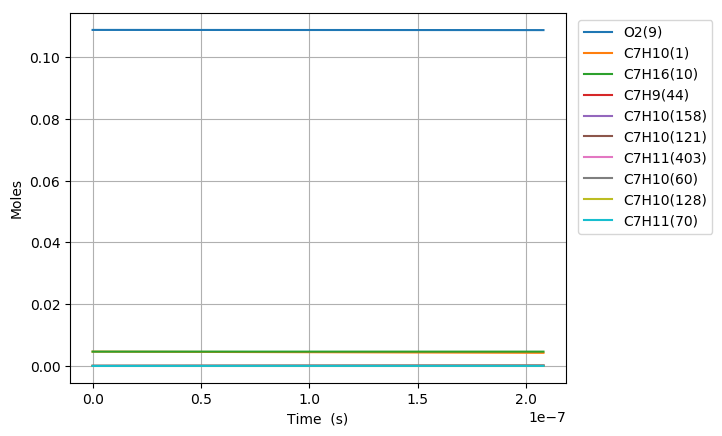

Values plotted in this chart, from the file beside it:
Time (s), Volume (m^3), H(11), O(12), OH(13), H2(14), H2O(15), Ar(16), He(17), HO2(18), H2O2(19), N2, Ne, C7H10(1), CO(2), CO2(3), CH4(4), C2H2(5), C4H4(6), C5H6(7), C5H5(8), O2(9), C7H16(10), C7H10(60)
0.0, 0.0028, 0.0, 0.0, 0.0, 0.0, 0.0, 0.0, 0.0, 0.0, 0.0, 0.8803, 0.0, 0.00463, 0.0, 0.0, 0.0, 0.0, 0.0, 0.0, 0.0, 0.1088, 0.00463, 0.0
5.081161449102152e-19, 0.0028, 1.254727497094427e-22, 3.977643246552311e-35, 3.9327320252894732e-35, 6.4805072695480583e-35, 4.5306071360320173e-46, 0.0, 0.0, 9.6556544292411251e-23, 8.9684928613230462e-38, 0.8803, 0.0, 0.00463, 1.2092460428393125e-96, 4.5160904323637409e-119, 9.7152017495148417e-64, -1.3150043841776698e-176, 0.0, 0.0, 0.0, 0.1088, 0.00463, 8.5245308967873212e-17
1.4227252057486027e-18, 0.0028, 3.5132371265240675e-22, 2.3879453612133989e-34, 2.375370219221607e-34, 3.9142265160017255e-34, 5.378737031693636e-45, 0.0, 0.0, 2.7035985538977599e-22, 5.4169954121428915e-37, 0.8803, 0.0, 0.00463, 2.4680043826271791e-94, 1.6635924944237313e-116, 6.5837580815250348e-62, 1.3992916707962764e-171, 0.0, 0.0, 0.0, 0.1088, 0.00463, 2.3868686512830986e-16
3.2519433274253775e-18, 0.0028, 8.0302569240204594e-22, 1.1465129050813576e-33, 1.1436385868741479e-33, 1.8845317017761958e-33, 5.2808762828627678e-44, 0.0, 0.0, 6.1797260305359371e-22, 2.6080763064254123e-36, 0.8803, 0.0, 0.00463, 1.0179673095592387e-91, 1.3702880205649581e-113, 4.8558187681918608e-60, 4.1796886474220994e-167, 0.0, 0.0, 0.0, 0.1088, 0.00463, 5.4556997752224264e-16
6.910379570778927e-18, 0.0028, 1.7064298673549161e-21, 5.0006787758071781e-33, 4.9945708492869898e-33, 8.2302461728327927e-33, 4.6708758759487992e-43, 0.0, 0.0, 1.3132226001375057e-21, 1.1390384601070811e-35, 0.8803, 0.0, 0.00463, 3.2458861622714754e-89, 8.7416827489197804e-111, 3.3453483010325594e-58, 9.9926760574472942e-163, 0.0, 0.0, 0.0, 0.1088, 0.00463, 1.1593362026023461e-15
1.4227252057486026e-17, 0.0028, 3.5132390790649883e-21, 2.0863930938134628e-32, 2.0851355792543196e-32, 3.4359667007593493e-32, 3.9261536191435005e-42, 0.0, 0.0, 2.7038206003698766e-21, 4.7554537068382084e-35, 0.8803, 0.0, 0.00463, 9.2234617532916979e-87, 4.9690011914346143e-108, 2.2200618892188823e-56, 1.9657251592783441e-158, 0.0, 0.0, 0.0, 0.1088, 0.00463, 2.386868653931506e-15
2.886099703090022e-17, 0.0028, 7.1268609496221916e-21, 8.5210148062789621e-32, 8.5184638459213611e-32, 1.4037052752514543e-31, 3.2188995846143203e-41, 0.0, 0.0, 5.4854086174090696e-21, 1.9429151988622238e-34, 0.8803, 0.0, 0.00463, 2.4842118230995225e-84, 2.6769235550710408e-105, 1.4463967064707653e-54, 3.5208614960204349e-154, 0.0, 0.0, 0.0, 0.1088, 0.00463, 4.8419335612656377e-15
5.812848697772862e-17, 0.0028, 1.435411847864281e-20, 3.443816824324836e-31, 3.4433030375308254e-31, 5.6740073415279595e-31, 2.6067509917437065e-40, 0.0, 0.0, 1.1050152656327102e-20, 7.8548446885829396e-34, 0.8803, 0.0, 0.00463, 6.5200714922215436e-82, 1.4052412744107788e-102, 9.337851512253661e-53, 6.0265122778146541e-150, 0.0, 0.0, 0.0, 0.1088, 0.00463, 9.7520633946371819e-15
1.1666346687138541e-16, 0.0028, 2.8808688683174455e-20, 1.3846431428310859e-30, 1.3845400247167082e-30, 2.2814983710761865e-30, 2.0981442489412637e-39, 0.0, 0.0, 2.2185912262035253e-20, 3.1594204239461208e-33, 0.8803, 0.0, 0.00463, 1.6894479395072681e-79, 7.2825599909451591e-100, 6.0004250598139046e-51, 1.0086193787631845e-145, 0.0, 0.0, 0.0, 0.1088, 0.00463, 1.9572323136193592e-14
2.33733426658699e-16, 0.0028, 5.7718049637150998e-20, 5.5528555567222608e-30, 5.5526489494533557e-30, 9.1498687850939189e-30, 1.6836354723790009e-38, 0.0, 0.0, 4.4482513655749997e-20, 1.2678884743573966e-32, 0.8803, 0.0, 0.00463, 6.5950927030786537e-77, 5.6820926764028434e-97, 3.8457684262080159e-49, 1.709374362531557e-140, 0.0, 0.0, 0.0, 0.1088, 0.00463, 3.9212842918561411e-14
4.678733462333262e-16, 0.0028, 1.155376533967902e-19, 2.2240165721169112e-29, 2.2239752053242153e-29, 3.6647520059747685e-29, 1.3489681553771092e-37, 0.0, 0.0, 8.9176013779534611e-20, 5.0847307532775421e-32, 0.8803, 0.0, 0.00463, 1.6919730938583434e-74, 2.917430710029402e-94, 2.4601684891220058e-47, 2.8091965449608769e-136, 0.0, 0.0, 0.0, 0.1088, 0.00463, 7.8493883680330725e-14
9.361531853825804e-16, 0.0028, 2.3118038570541137e-19, 8.9019345554966666e-29, 8.9018517106634389e-29, 1.4668814223715197e-28, 1.0800123129384471e-36, 0.0, 0.0, 1.7896395283646213e-19, 2.0404691936315415e-31, 0.8803, 0.0, 0.00463, 4.3231368685982978e-72, 1.490871092093306e-91, 1.5704771533004574e-45, 4.5840154473134205e-132, 0.0, 0.0, 0.0, 0.1088, 0.00463, 1.5705596999211214e-13
1.872712863681089e-15, 0.0028, 4.6247992863213137e-19, 3.5620407646389229e-28, 3.5620241318084144e-28, 5.8696406799062927e-28, 8.6436615978036582e-36, 0.0, 0.0, 3.6014159061644007e-19, 8.2065223685796365e-31, 0.8803, 0.0, 0.00463, 1.1005322552041956e-69, 7.5906161122540098e-89, 9.9916658685479096e-44, 7.4271791309183239e-128, 0.0, 0.0, 0.0, 0.1088, 0.00463, 3.1418016176950518e-13
2.809272541979598e-15, 0.0028, 6.9379352910323055e-19, 7.5702329983944072e-28, 7.5702079381038212e-28, 1.2474480584233997e-27, 2.4718341645472238e-35, 0.0, 0.0, 5.4291900038852505e-19, 1.7502196300210546e-30, 0.8803, 0.0, 0.00463, 6.6863040307595067e-69, 5.3616966266057241e-88, 5.4781590611225303e-43, 5.3956889214873774e-127, 0.0, 0.0, 0.0, 0.1088, 0.00463, 4.7130437270157953e-13
3.7458322202781066e-15, 0.0028, 9.2512116642911534e-19, 1.2914851249541056e-27, 1.2914817656307676e-27, 2.12815347712042e-27, 5.2141837090161842e-35, 0.0, 0.0, 7.2729420167720512e-19, 2.9955019821087711e-30, 0.8803, 0.0, 0.00463, 3.9340550043972746e-68, 3.2442456389303337e-87, 1.8798527334093821e-42, 1.049197026277553e-125, 0.0, 0.0, 0.0, 0.1088, 0.00463, 6.2842860278917869e-13
5.618951576875124e-15, 0.0028, 1.3878093208067217e-18, 2.6740848879107594e-27, 2.6740797890656489e-27, 4.4064519017559447e-27, 1.4242740036392437e-34, 0.0, 0.0, 1.0997884050489202e-18, 6.235572123650452e-30, 0.8803, 0.0, 0.00463, 6.6199684021517722e-67, 6.1017880895973627e-86, 1.0075824941368789e-41, 3.6020166544793563e-123, 0.0, 0.0, 0.0, 0.1088, 0.00463, 9.4267710792380777e-13
7.492070933472142e-15, 0.0028, 1.8505489227983288e-18, 4.5482033541194991e-27, 4.5481964550699017e-27, 7.4946937911669751e-27, 2.9802284045142537e-34, 0.0, 0.0, 1.4781418974503884e-18, 1.0659490361793025e-29, 0.8803, 0.0, 0.00463, 3.2792440828164251e-66, 3.4142426387880166e-85, 3.3497131288774555e-41, 3.7752970738697386e-122, 0.0, 0.0, 0.0, 0.1088, 0.00463, 1.2569256835070315e-12
9.36519029006916e-15, 0.0028, 2.3133435103556539e-18, 6.9490029400530224e-27, 6.9489941581813976e-27, 1.1450821136110852e-26, 5.4256519916201202e-34, 0.0, 0.0, 1.8627600964696427e-18, 1.6370151587772706e-29, 0.8803, 0.0, 0.00463, 1.3264957471288478e-65, 1.4841192961639746e-84, 9.1475797882599344e-41, 3.6542054599214749e-121, 0.0, 0.0, 0.0, 0.1088, 0.00463, 1.5711743345763593e-12
1.3111429003263194e-14, 0.0028, 3.2391001757353932e-18, 1.3364092329183703e-26, 1.3364079409799227e-26, 2.2021847251959352e-26, 1.4326768633470527e-33, 0.0, 0.0, 2.6510960233569651e-18, 3.1856295435561926e-29, 0.8803, 0.0, 0.00463, 2.5025543878700512e-64, 4.7896548886606936e-83, 6.752651102193422e-40, 1.3853995703436346e-118, 0.0, 0.0, 0.0, 0.1088, 0.00463, 2.1996718679508802e-12
2.0603906429651264e-14, 0.0028, 5.0912741887962188e-18, 3.2610814315711649e-26, 3.2610790978378002e-26, 5.3737327134183403e-26, 5.5409806220498167e-33, 0.0, 0.0, 4.3032026743509534e-18, 7.9689116284822742e-29, 0.8803, 0.0, 0.00463, 1.2239106724445528e-62, 4.5525618551605862e-81, 1.2544631015063282e-38, 1.4203050990243074e-115, 0.0, 0.0, 0.0, 0.1088, 0.00463, 3.4566678541788212e-12
2.8096383856039334e-14, 0.0028, 6.9443228933727688e-18, 6.0423054923966585e-26, 6.0423017433274507e-26, 9.9567399616375752e-26, 1.3753244421794581e-32, 0.0, 0.0, 6.0553076253965782e-18, 1.5096849145007543e-28, 0.8803, 0.0, 0.00463, 9.4781439043552289e-62, 4.0851168225009337e-80, 6.4489315676009892e-38, 1.8435898256909223e-114, 0.0, 0.0, 0.0, 0.1088, 0.00463, 4.7136650676809129e-12
3.55888612824274e-14, 0.0028, 8.7982364925834685e-18, 9.6802697384881212e-26, 9.6802640846006708e-26, 1.5951516836037226e-25, 2.7453440772481565e-32, 0.0, 0.0, 7.9064691008511952e-18, 2.4699552388273323e-28, 0.8803, 0.0, 0.00463, 4.848551602999879e-61, 2.3095527970275244e-79, 2.2051196970228277e-37, 3.0774031612108877e-113, 0.0, 0.0, 0.0, 0.1088, 0.00463, 5.9706635085055993e-12
4.308133870881547e-14, 0.0028, 1.0653005113133893e-17, 1.4175300387709408e-25, 1.4175292230313323e-25, 2.3358600932650547e-25, 4.8073510044848629e-32, 0.0, 0.0, 9.8557403719307649e-18, 3.6910817902260567e-28, 0.8803, 0.0, 0.00463, 1.9195749047679911e-60, 9.9905566804055258e-79, 6.0104366873071096e-37, 3.7721857263673618e-112, 0.0, 0.0, 0.0, 0.1088, 0.00463, 7.2276631768710847e-12
5.806629356159161e-14, 0.0028, 1.4365071661279461e-17, 2.5737949401381317e-25, 2.5737934131295421e-25, 4.2411978981423647e-25, 1.1538698951388321e-31, 0.0, 0.0, 1.4045186941558086e-17, 6.9649552763910824e-28, 0.8803, 0.0, 0.00463, 1.8889459897010765e-59, 1.1947548560398803e-77, 2.9654062691107833e-36, 3.0525517509623636e-110, 0.0, 0.0, 0.0, 0.1088, 0.00463, 9.7416661971739526e-12
7.305124841436775e-14, 0.0028, 1.8080445824811182e-17, 4.0733226755661411e-25, 4.0733201148940777e-25, 6.7121775483225416e-25, 2.2719109355844965e-31, 0.0, 0.0, 1.8616298078272273e-17, 1.1436790357014923e-27, 0.8803, 0.0, 0.00463, 9.4371648666976547e-59, 6.6971952667703524e-77, 9.9291562548773046e-36, 3.8150155334954421e-109, 0.0, 0.0, 0.0, 0.1088, 0.00463, 1.2255674130485286e-11
8.803620326714389e-14, 0.0028, 2.1799048720306887e-17, 5.9164249610987881e-25, 5.9164210384147705e-25, 9.7493127372687354e-25, 3.9560017985682572e-31, 0.0, 0.0, 2.3561516542357977e-17, 1.7215887089858001e-27, 0.8803, 0.0, 0.00463, 3.5821601595688032e-58, 2.8104963779801081e-76, 2.6880529428935417e-35, 3.5326237680882415e-108, 0.0, 0.0, 0.0, 0.1088, 0.00463, 1.4769686978448932e-11
1.1800611297269615e-13, 0.0028, 2.9245650565497074e-17, 1.0634532546435105e-24, 1.0634525744202134e-24, 1.7523993274294735e-24, 9.4947643935642758e-31, 0.0, 0.0, 3.4546477448862666e-17, 3.3105203946432758e-27, 0.8803, 0.0, 0.00463, 4.346269138788854e-57, 5.6575287070030251e-75, 1.5502341331132708e-34, 4.962390082693992e-106, 0.0, 0.0, 0.0, 0.1088, 0.00463, 1.9797727421216694e-11
1.4392957496296666e-13, 0.0028, 3.5696575612673426e-17, 1.5826840189181906e-24, 1.5826832331152972e-24, 2.6080079631251011e-24, 1.7218169513689354e-30, 0.0, 0.0, 4.5190526147485465e-17, 5.2021664202135526e-27, 0.8803, 0.0, 0.00463, 1.9088996378816552e-56, 2.8589912298434132e-74, 4.7671337450241128e-34, 5.6245859589598885e-105, 0.0, 0.0, 0.0, 0.1088, 0.00463, 2.4146912719730856e-11
1.6985303695323716e-13, 0.0028, 4.2156168906304484e-17, 2.2051411359042091e-24, 2.2051407467022739e-24, 3.6337170572703404e-24, 2.8298358048731645e-30, 0.0, 0.0, 5.6858891738917738e-17, 7.6264423289256557e-27, 0.8803, 0.0, 0.00463, 6.5549106826063539e-56, 1.1351507816132325e-73, 1.2116668426942252e-33, 3.8582924633318956e-104, 0.0, 0.0, 0.0, 0.1088, 0.00463, 2.8496112730306282e-11
1.9577649894350767e-13, 0.0028, 4.8624095526813094e-17, 2.9309606284972191e-24, 2.9309617115379599e-24, 4.8297507722232747e-24, 4.3341596055131797e-30, 0.0, 0.0, 6.9519478189207239e-17, 1.0632146487252251e-26, 0.8803, 0.0, 0.00463, 1.8955634063826838e-55, 3.6676050885621758e-73, 2.6804967268855921e-33, 2.3669030737002057e-103, 0.0, 0.0, 0.0, 0.1088, 0.00463, 3.2845327447884612e-11
2.2169996093377817e-13, 0.0028, 5.5100035182995476e-17, 3.7602731485517636e-24, 3.7602776529718482e-24, 6.1963244199380178e-24, 6.2955151025796053e-30, 0.0, 0.0, 8.3141590757026796e-17, 1.4266647361889232e-26, 0.8803, 0.0, 0.00463, 4.8071351667849361e-55, 1.0243847403446153e-72, 5.3572718151885273e-33, 1.1904105675344764e-102, 0.0, 0.0, 0.0, 0.1088, 0.00463, 3.7194556863954015e-11
2.4762342292404865e-13, 0.0028, 6.1583681140570728e-17, 4.6932043521677255e-24, 4.6932154669429795e-24, 7.7336450803673626e-24, 8.7747458724923378e-30, 0.0, 0.0, 9.7695834225024255e-17, 1.8575991331335956e-26, 0.8803, 0.0, 0.00463, 1.1007995888279785e-54, 2.5629694267811596e-72, 9.9037347500644485e-33, 5.0072691671763658e-102, 0.0, 0.0, 0.0, 0.1088, 0.00463, 4.1543800966774226e-11
2.9947034690458966e-13, 0.0028, 7.4572924486817878e-17, 6.8704034850136245e-24, 6.8704445375090782e-24, 1.1321319590789368e-23, 1.5530586771923656e-29, 0.0, 0.0, 1.2948883661681302e-16, 2.9397548232092875e-26, 0.8803, 0.0, 0.00463, 4.6068903786003171e-54, 1.2667549451584039e-71, 2.8377145479914981e-32, 6.5435782492122192e-101, 0.0, 0.0, 0.0, 0.1088, 0.00463, 5.0242333171786635e-11
3.5131727088513067e-13, 0.0028, 8.7589620140255849e-17, 9.4634715846527602e-24, 9.4635821318541973e-24, 1.5594279854150638e-23, 2.5090045239112045e-29, 0.0, 0.0, 1.6468715495212964e-16, 4.3440767106438485e-26, 0.8803, 0.0, 0.00463, 1.5104658352975619e-53, 4.7477770390657508e-71, 6.8392409875815867e-32, 4.6821999261641741e-100, 0.0, 0.0, 0.0, 0.1088, 0.00463, 5.8940923910874012e-11
4.031641948656717e-13, 0.0028, 1.0063175709849191e-16, 1.2473250433688527e-23, 1.2473500183269812e-23, 2.0553913149981004e-23, 3.7942671807984368e-29, 0.0, 0.0, 2.030981154987141e-16, 6.1030443969448827e-26, 0.8803, 0.0, 0.00463, 4.1842975144891596e-53, 1.4758911663533372e-70, 1.4564341482085518e-31, 2.5686865231419494e-99, 0.0, 0.0, 0.0, 0.1088, 0.00463, 6.7639572986942725e-11
4.550111188462127e-13, 0.0028, 1.1369748915136011e-16, 1.5900520929612725e-23, 1.5901022895470265e-23, 2.6201506430980772e-23, 5.457892598276457e-29, 0.0, 0.0, 2.4454486496436951e-16, 8.2475085592841812e-26, 0.8803, 0.0, 0.00463, 1.0269408193951783e-52, 4.0321318536267743e-70, 2.8260585395118503e-31, 1.1865574774245933e-98, 0.0, 0.0, 0.0, 0.1088, 0.00463, 7.6338280165358995e-11
5.068580428267537e-13, 0.0028, 1.2678511244294007e-16, 1.9746011349972433e-23, 1.9746937292813119e-23, 3.2538259942328022e-23, 7.5490082277767511e-29, 0.0, 0.0, 2.8886421695020325e-16, 1.0806911513814586e-25, 0.8803, 0.0, 0.00463, 2.2924039495768107e-52, 9.9703229623359979e-70, 5.0972700264233888e-31, 4.7338838478479722e-98, 0.0, 0.0, 0.0, 0.1088, 0.00463, 8.5037045179525042e-11
5.587049668072946e-13, 0.0028, 1.3989305922394439e-16, 2.4010399659050929e-23, 2.4011997561504565e-23, 3.9565291022625832e-23, 1.011683148703176e-28, 0.0, 0.0, 3.3590604908295713e-16, 1.3809351648635793e-25, 0.8803, 0.0, 0.00463, 4.7332274448052805e-52, 2.2691846758483543e-69, 8.6648462412046494e-31, 1.6613498012648292e-97, 0.0, 0.0, 0.0, 0.1088, 0.00463, 9.3735867732462438e-11
6.105518907878356e-13, 0.0028, 1.5301989748491714e-16, 2.8694313629978672e-23, 2.8696927296673827e-23, 4.7283634305122089e-23, 1.321067727765587e-28, 0.0, 0.0, 3.8553326779605474e-16, 1.7281589313358759e-25, 0.8803, 0.0, 0.00463, 9.1532094107453556e-52, 4.8091222070451578e-69, 1.4024907656820583e-30, 5.2147945129642455e-97, 0.0, 0.0, 0.0, 0.1088, 0.00463, 1.0243474749705067e-10
6.7025395028139e-13, 0.0028, 1.6815723831156877e-16, 3.4608307388967957e-23, 3.461267224680394e-23, 5.7028954139606466e-23, 1.7489155252807783e-28, 0.0, 0.0, 4.4571945550597131e-16, 2.1895036628581345e-25, 0.8803, 0.0, 0.00463, 1.8317561319317193e-51, 1.0653353495159592e-68, 2.3223241985580032e-30, 1.795232109253982e-96, 0.0, 0.0, 0.0, 0.1088, 0.00463, 1.1245163273969531e-10
7.299560097749444e-13, 0.0028, 1.8331607727546453e-16, 4.1080171539810053e-23, 4.1087122546971695e-23, 6.7693556966497628e-23, 2.2606191181454067e-28, 0.0, 0.0, 5.0899394173756622e-16, 2.7202497237503547e-25, 0.8803, 0.0, 0.00463, 3.4459595268376081e-51, 2.1985338092331324e-68, 3.67608117360752e-30, 5.4262846613171925e-96, 0.0, 0.0, 0.0, 0.1088, 0.00463, 1.2246859279473516e-10
7.896580692684988e-13, 0.0028, 1.9849476433483747e-16, 4.8110666007174404e-23, 4.8121306568073398e-23, 7.9278695275777353e-23, 2.8637480461310362e-28, 0.0, 0.0, 5.7519890821933402e-16, 3.3239542734192839e-25, 0.8803, 0.0, 0.00463, 6.1504178307448162e-51, 4.266180088598499e-68, 5.6027462623925357e-30, 1.4763518958322753e-95, 0.0, 0.0, 0.0, 0.1088, 0.00463, 1.3248562704876748e-10
8.493601287620533e-13, 0.0028, 2.1369180307425006e-16, 5.5700493780272013e-23, 5.5716248704033754e-23, 9.1785527738461702e-23, 3.5658856126451528e-28, 0.0, 0.0, 6.4419128473136859e-16, 4.0040235939231647e-25, 0.8803, 0.0, 0.00463, 1.0501019014307229e-50, 7.8610879474469344e-68, 8.2687511443024589e-30, 3.7060869747126921e-95, 0.0, 0.0, 0.0, 0.1088, 0.00463, 1.4250273485758822e-10
9.090621882556077e-13, 0.0028, 2.2890583791693835e-16, 6.3850305620985407e-23, 6.3872978834036016e-23, 1.0521512696466773e-22, 4.3746291122062755e-28, 0.0, 0.0, 7.1584152125004086e-16, 4.7637260132447509e-25, 0.8803, 0.0, 0.00463, 1.7263802794677409e-50, 1.3865446386733818e-67, 1.1870451242124371e-29, 8.7118046348378483e-95, 0.0, 0.0, 0.0, 0.1088, 0.00463, 1.5251991554962795e-10
9.687642477491622e-13, 0.0028, 2.4413564179087183e-16, 7.2560704605718382e-23, 7.2592541382575377e-23, 1.1956848698768783e-22, 5.2975899656669292e-28, 0.0, 0.0, 7.9003240402021375e-16, 5.6062043424481291e-25, 0.8803, 0.0, 0.00463, 2.7468549821807809e-50, 2.3553859727223069e-67, 1.6636480371209544e-29, 1.9359431627970876e-94, 0.0, 0.0, 0.0, 0.1088, 0.00463, 1.6253716842925068e-10
1e-12, 0.0028, 2.5210968896430992e-16, 7.7341494397432746e-23, 7.7379187633122023e-23, 1.2744647332684045e-22, 5.8285438827331639e-28, 0.0, 0.0, 8.2982503416466929e-16, 6.080986321659209e-25, 0.8803, 0.0, 0.00463, 3.4619670142497301e-50, 3.0671530823182513e-67, 1.9680755998809454e-29, 2.8907968012438087e-94, 0.0, 0.0, 0.0, 0.1088, 0.00463, 1.6777816237179396e-10
1.088168366736271e-12, 0.0028, 2.7463822107553408e-16, 9.1665463602321082e-23, 9.1724466837525969e-23, 1.5105011504957154e-22, 7.5166814812503045e-28, 0.0, 0.0, 9.456222333653928e-16, 7.5515028766816425e-25, 0.8803, 0.0, 0.00463, 6.4037187511460282e-50, 6.1892591524715903e-67, 3.0751510532318739e-29, 8.4064784167123578e-94, 0.0, 0.0, 0.0, 0.1088, 0.00463, 1.8257188786697204e-10
1.20757248572338e-12, 0.0028, 3.0519185564245561e-16, 1.1301880335077488e-22, 1.1312100897160636e-22, 1.8623705906945568e-22, 1.0284345226367862e-27, 0.0, 0.0, 1.1102276548639484e-15, 9.8629949433838201e-25, 0.8803, 0.0, 0.00463, 1.3635085617393863e-49, 1.4665338718094007e-66, 5.3180208320615258e-29, 3.0977529483772004e-93, 0.0, 0.0, 0.0, 0.1088, 0.00463, 2.0260688724159348e-10
1.3269766047104888e-12, 0.0028, 3.3579023431319865e-16, 1.3662424476265194e-22, 1.3679193434965595e-22, 2.2513512305463725e-22, 1.3662018976336187e-27, 0.0, 0.0, 1.283247444511828e-15, 1.2562438806299485e-24, 0.8803, 0.0, 0.00463, 2.6980929891364215e-49, 3.19582328654114e-66, 8.716114919622239e-29, 1.00057340534327e-92, 0.0, 0.0, 0.0, 0.1088, 0.00463, 2.2264216042159243e-10
1.4344403117988868e-12, 0.0028, 3.633627246778763e-16, 1.5979725955354449e-22, 1.6004925797940599e-22, 2.6332062589484255e-22, 1.7274485116602429e-27, 0.0, 0.0, 1.4457499210607411e-15, 1.5340760362878599e-24, 0.8803, 0.0, 0.00463, 4.7340506407061567e-49, 6.0701011208065257e-66, 1.3090085019043288e-28, 2.619243345364262e-92, 0.0, 0.0, 0.0, 0.1088, 0.00463, 2.4067413520982478e-10
1.5419040188872847e-12, 0.0028, 3.9096411701242119e-16, 1.8479900948889538e-22, 1.8516627388961726e-22, 3.0451960849255786e-22, 2.1476247865509419e-27, 0.0, 0.0, 1.6143704111675681e-15, 1.8464576736151146e-24, 0.8803, 0.0, 0.00463, 7.9677803670410548e-49, 1.0996249782775582e-65, 1.9069547382206681e-28, 6.3963124321919702e-92, 0.0, 0.0, 0.0, 0.1088, 0.00463, 2.58706322077868e-10
1.6493677259756827e-12, 0.0028, 4.1859179184371717e-16, 2.1163132019721452e-22, 2.1215263991923256e-22, 3.4873508074155399e-22, 2.6312734295168072e-27, 0.0, 0.0, 1.7888607650368405e-15, 2.1947905735261978e-24, 0.8803, 0.0, 0.00463, 1.2937649273778609e-48, 1.9123016781035982e-65, 2.7061061647214883e-28, 1.4699055758482253e-91, 0.0, 0.0, 0.0, 0.1088, 0.00463, 2.767387163714689e-10
1.7568314330640807e-12, 0.0028, 4.4624355181857878e-16, 2.4029585832706391e-22, 2.4101907228769089e-22, 3.9596979056431593e-22, 3.1829619328441937e-27, 0.0, 0.0, 1.9690133274805473e-15, 2.58043920659302e-24, 0.8803, 0.0, 0.00463, 2.0360292793003916e-48, 3.2091741418071433e-65, 3.7534523243209499e-28, 3.2014429636959689e-91, 0.0, 0.0, 0.0, 0.1088, 0.00463, 2.947713134329092e-10
1.8642951401524787e-12, 0.0028, 4.7391755124305651e-16, 2.7079415753796774e-22, 2.717774579618282e-22, 4.4622626674036396e-22, 3.8072852850254235e-27, 0.0, 0.0, 2.1546541708125942e-15, 3.0047380130244457e-24, 0.8803, 0.0, 0.00463, 3.1171720003881633e-48, 5.2193088664124209e-65, 5.1027681912535914e-28, 6.6507901689660295e-91, 0.0, 0.0, 0.0, 0.1088, 0.00463, 3.1280410861972792e-10
1.9717588472408767e-12, 0.0028, 5.0161223951178362e-16, 3.0312763937157574e-22, 3.0444096143186808e-22, 4.9950685329820714e-22, 4.5088689737987961e-27, 0.0, 0.0, 2.3456376621341244e-15, 3.4689972683678501e-24, 0.8803, 0.0, 0.00463, 4.6574423313070025e-48, 8.2559183227385509e-65, 6.8150638057311267e-28, 1.3250556122459593e-90, 0.0, 0.0, 0.0, 0.1088, 0.00463, 3.3083709731956426e-10
2.0792225543292747e-12, 0.0028, 5.293263136188176e-16, 3.3729763077822335e-22, 3.3902412769970372e-22, 5.5581373839603884e-22, 5.2923722353795701e-27, 0.0, 0.0, 2.5418419027640743e-15, 3.9745080211949344e-24, 0.8803, 0.0, 0.00463, 6.8090606002912726e-48, 1.2739479924635631e-64, 8.9590318211375122e-28, 2.5433149924398264e-90, 0.0, 0.0, 0.0, 0.1088, 0.00463, 3.4887027496238219e-10
2.1866862614176726e-12, 0.0028, 5.5705867745741144e-16, 3.733053791453781e-22, 3.7554298240417409e-22, 6.1514897908599903e-22, 6.1624915380275805e-27, 0.0, 0.0, 2.743164819384689e-15, 4.5225463316311265e-24, 0.8803, 0.0, 0.00463, 9.7621935447666891e-48, 1.9225287506902183e-64, 1.1611493373837517e-27, 4.7209025270942659e-90, 0.0, 0.0, 0.0, 0.1088, 0.00463, 3.6690363703068338e-10
2.2941499685060706e-12, 0.0028, 5.8480840723100289e-16, 4.111520650757401e-22, 4.1401512935685458e-22, 6.7751452237029197e-22, 7.1239643009281758e-27, 0.0, 0.0, 2.9495208420657748e-15, 5.1143768799629426e-24, 0.8803, 0.0, 0.00463, 1.375162748655424e-47, 2.8435989794620836e-64, 1.4857842412470997e-27, 8.5019242058341627e-90, 0.0, 0.0, 0.0, 0.1088, 0.00463, 3.8493717906790618e-10
2.4016136755944686e-12, 0.0028, 6.1257472282556561e-16, 4.5083881296825057e-22, 4.5445984552406725e-22, 7.4291222263689743e-22, 8.1815728523694538e-27, 0.0, 0.0, 3.1608381550079007e-15, 5.7512559600481286e-24, 0.8803, 0.0, 0.00463, 1.9064183735669337e-47, 4.1299708635054339e-64, 1.879248839653327e-27, 1.4896710237276715e-89, 0.0, 0.0, 0.0, 0.1088, 0.00463, 4.0297089668507373e-10
2.5090773826828666e-12, 0.0028, 6.4035696434530695e-16, 4.9236669969637681e-22, 4.9689817372607407e-22, 8.1134385595994215e-22, 9.340148621730736e-27, 0.0, 0.0, 3.3770564432840105e-15, 6.434433939298238e-24, 0.8803, 0.0, 0.00463, 2.6046912163897585e-47, 5.8994329364187592e-64, 2.3519297239977458e-27, 2.5456488462605137e-89, 0.0, 0.0, 0.0, 0.1088, 0.00463, 4.2100478556592033e-10
... 327 more rows
